The GitHub repository militarychelick/mango_neiroset contains a labelled image folder "data_split" with 8 categories: anthracnose, bacterial canker, cutting weevil, die back, gall midge, healthy, powdery mildew, sooty mould. Examples follow, each with its label.

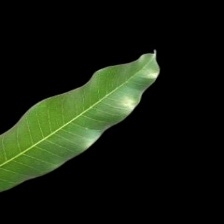
Label: healthy

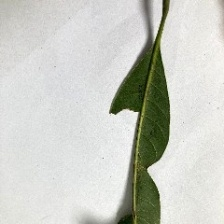
Label: bacterial canker

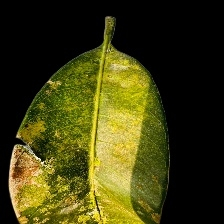
Label: sooty mould

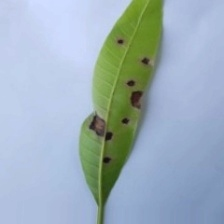
Label: anthracnose

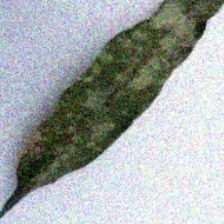
Label: powdery mildew

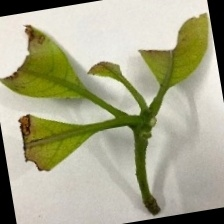
Label: cutting weevil
